3-way image classification set "data" from GitHub (arata-toya/pai-final-patrol); label vocabulary: crack, normal, stain.

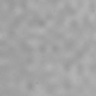
Label: normal

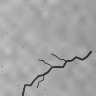
Label: crack

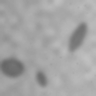
Label: stain

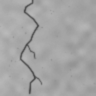
Label: crack

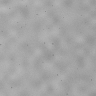
Label: normal

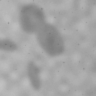
Label: stain
